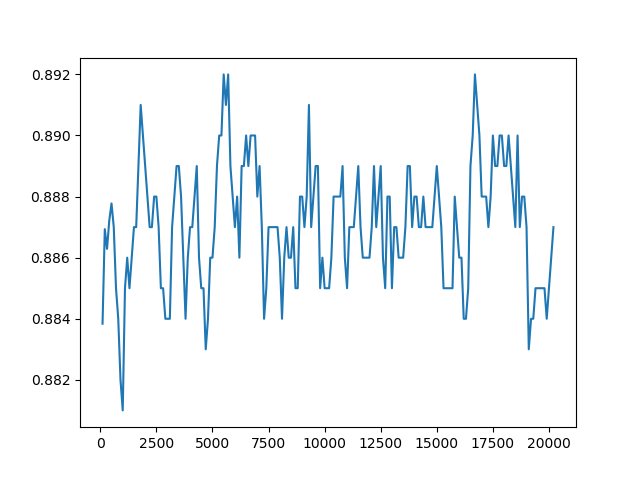

Source data for this figure (header and first rows):
Timestep, Episode, Reward, Exploration
0, 1, 1.0, None
1, 2, 1.0, None
2, 3, 1.0, None
3, 4, 1.0, None
4, 4, 0.5, None
5, 4, 0.5, None
6, 4, 0.5, None
7, 4, 0.5, None
8, 5, 0.5, None
9, 6, 1.0, None
10, 7, 1.0, None
11, 8, 1.0, None
12, 9, 1.0, None
13, 10, 1.0, None
14, 11, 1.0, None
15, 12, 1.0, None
16, 13, 1.0, None
17, 14, 1.0, None
18, 15, 1.0, None
19, 16, 1.0, None
20, 17, 1.0, None
21, 18, 1.0, None
22, 19, 1.0, None
23, 19, 0.5, None
24, 19, 0.5, None
25, 19, 0.5, None
26, 19, 0.5, None
27, 20, 0.5, None
28, 21, 1.0, None
29, 22, 1.0, None
30, 23, 1.0, None
31, 23, 0.5, None
32, 23, 0.5, None
33, 23, 0.5, None
34, 23, 0.5, None
35, 24, 0.5, None
36, 25, 1.0, None
37, 26, 1.0, None
38, 27, 1.0, None
39, 27, 0.5, None
40, 27, 0.5, None
41, 27, 0.5, None
42, 27, 0.5, None
43, 28, 0.5, None
44, 28, 0.5, None
45, 28, 0.5, None
46, 28, 0.5, None
47, 28, 0.5, None
48, 29, 0.5, None
49, 30, 1.0, None
50, 31, 1.0, None
51, 32, 1.0, None
52, 33, 1.0, None
53, 33, 0.5, None
54, 33, 0.5, None
55, 33, 0.5, None
56, 33, 0.5, None
57, 34, 0.5, None
58, 35, 1.0, None
59, 36, 1.0, None
... 29,940 more rows
